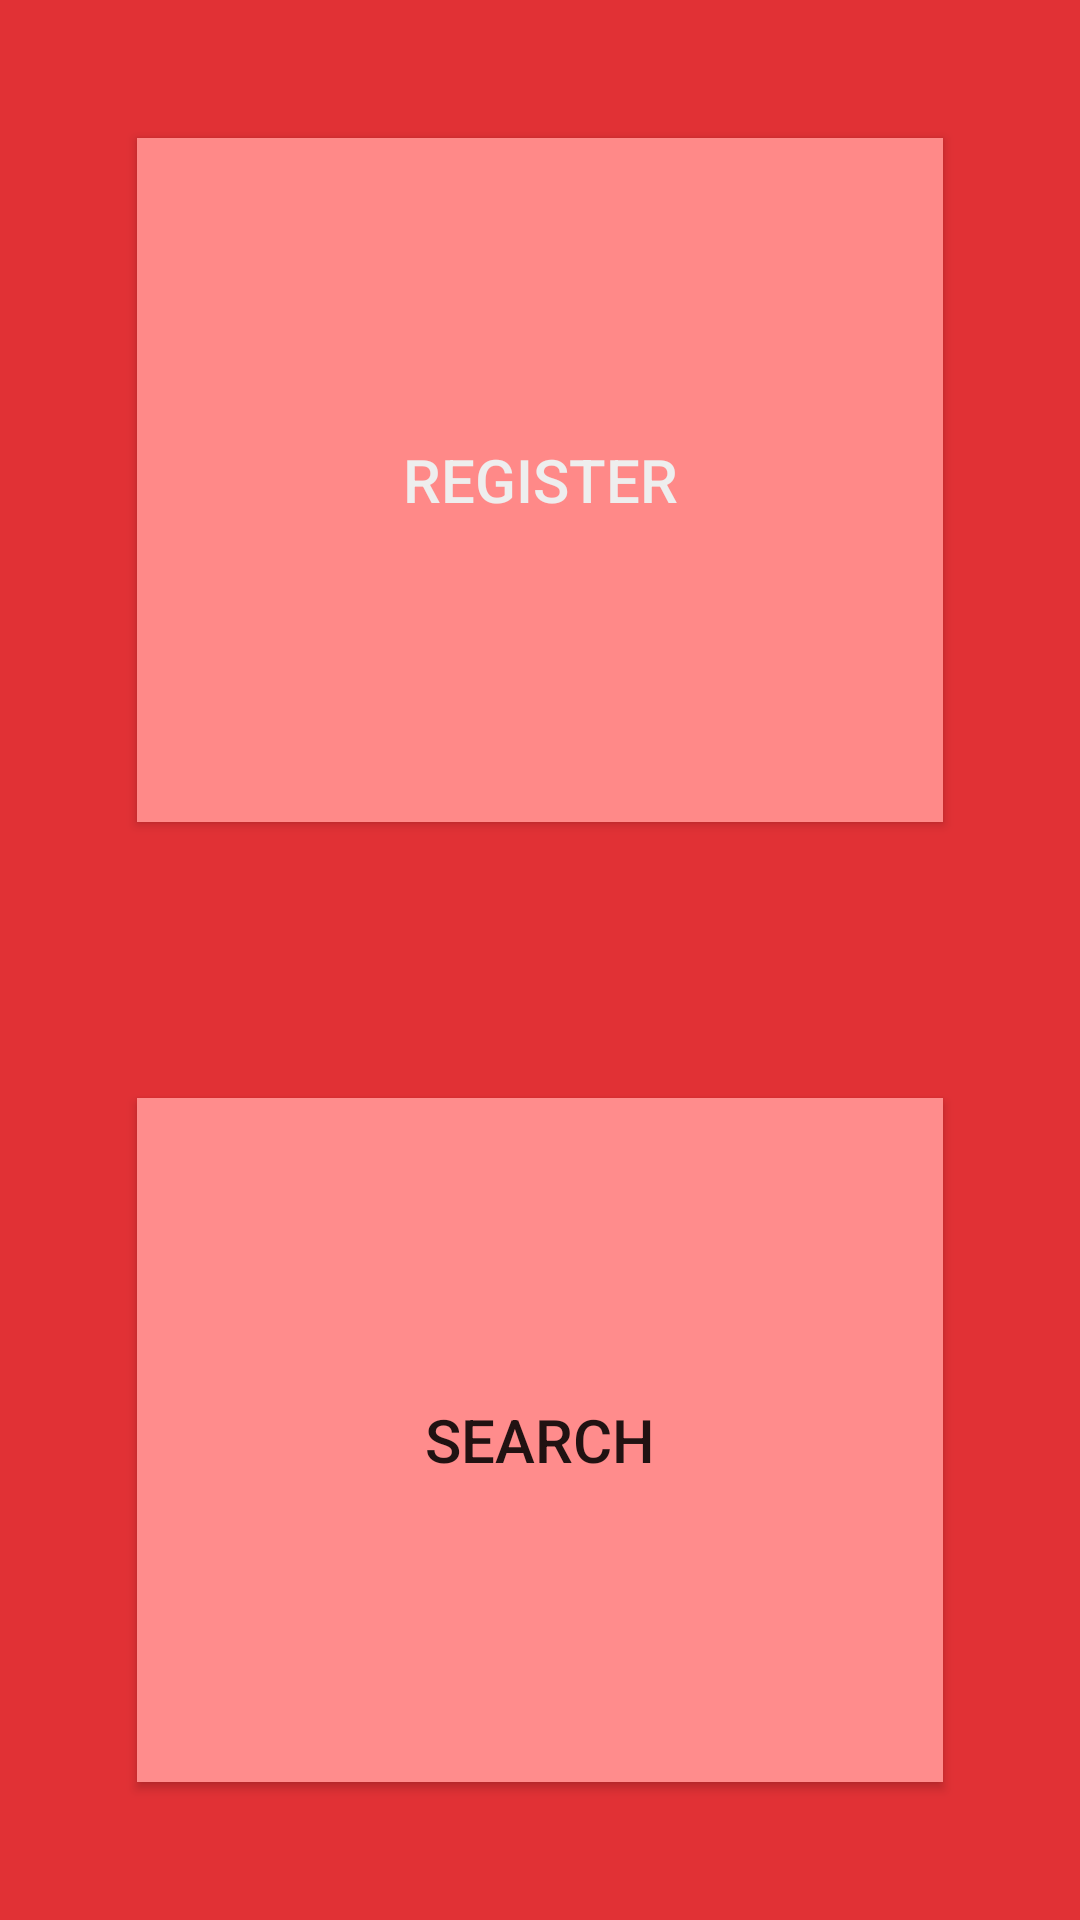

Android layout source for this screen:
<!-- AndroidManifest.xml: activity theme main_screen -->
<!-- res/layout/activity_main.xml -->
<?xml version="1.0" encoding="utf-8"?>
<LinearLayout xmlns:android="http://schemas.android.com/apk/res/android"
    xmlns:tools="http://schemas.android.com/tools"
    android:layout_width="match_parent"
    android:layout_height="match_parent"
    android:orientation="vertical"
    android:paddingBottom="@dimen/activity_vertical_margin"
    android:paddingLeft="@dimen/activity_horizontal_margin"
    android:paddingRight="@dimen/activity_horizontal_margin"
    android:paddingTop="@dimen/activity_vertical_margin"
    tools:context="com.example.shaafi.blooddonate.MainActivity">

    <Button
        android:id="@+id/buttonRegister"
        android:layout_width="match_parent"
        android:layout_height="0dp"
        android:layout_margin="46dp"
        android:layout_weight="2"
        android:background="#ff8988"
        android:onClick="resisterNewUser"
        android:text="@string/register"
        android:textColor="#eee"
        android:textColorHighlight="#aaa"
        android:textSize="20sp" />

    <Button
        android:id="@+id/buttonSearch"
        android:layout_width="match_parent"
        android:layout_height="0dp"
        android:layout_margin="46dp"
        android:layout_marginTop="58dp"
        android:layout_weight="2"
        android:background="#ff8c8c"
        android:onClick="searchForBlood"
        android:padding="10dp"
        android:text="@string/search_string"
        android:textSize="20sp" />

</LinearLayout>
<!-- resources referenced by this layout -->
<resources>
  <string name="register">Register</string>
  <string name="search_string">Search</string>
  <style name="main_screen" parent="AppTheme">
          <item name="android:windowBackground">@color/home</item>
      </style>
  <style name="AppTheme" parent="Theme.AppCompat.Light.DarkActionBar">
          
          <item name="colorPrimary">@color/colorPrimary</item>
          <item name="colorPrimaryDark">@color/colorPrimaryDark</item>
          <item name="colorAccent">@color/colorAccent</item>
          <item name="android:windowBackground">@color/colorBackground</item>
      </style>
  <color name="home">#E13135</color>
  <color name="colorPrimary">#3F51B5</color>
  <color name="colorPrimaryDark">#303F9F</color>
  <color name="colorAccent">#FF4081</color>
  <color name="colorBackground">#e93b3f</color>
</resources>
